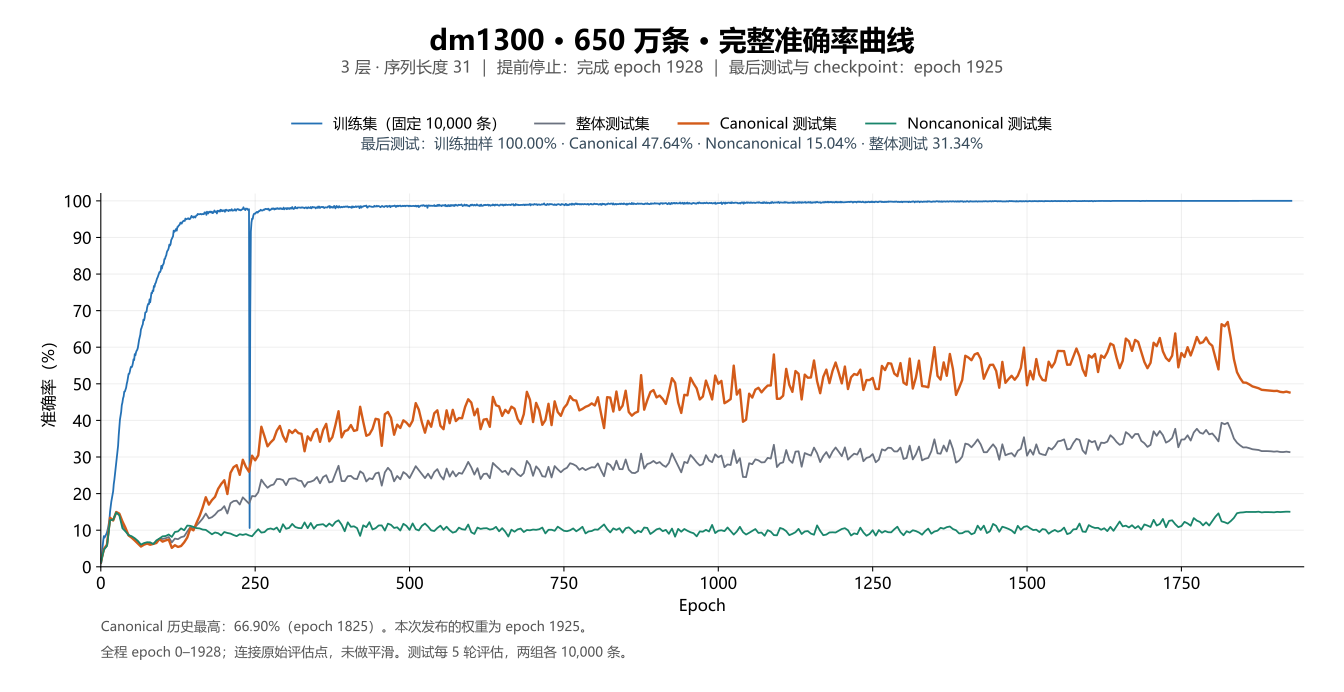

Values plotted in this chart, from the file beside it:
epoch, train_correct, train_n, train_accuracy, test_correct, test_n, test_accuracy, test_canonical_correct, test_canonical_n, test_canonical_accuracy, test_noncanonical_correct, test_noncanonical_n, test_noncanonical_accuracy, train_loss, learning_rate, elapsed_hours
0, 95, 10000, 0.0095, 226, 20000, 0.0113, 113, 10000, 0.0113, 113, 10000, 0.0113, , 0, 0.00135
1, 122, 10000, 0.0122, , , , , , , , , , 4.471, 5e-06, 0.3246
2, 387, 10000, 0.0387, , , , , , , , , , 4.306, 1e-05, 0.5012
3, 574, 10000, 0.0574, , , , , , , , , , 4.115, 1.5000000000000002e-05, 0.6778
4, 725, 10000, 0.0725, , , , , , , , , , 3.744, 2e-05, 0.855
5, 837, 10000, 0.0837, 950, 20000, 0.0475, 483, 10000, 0.0483, 467, 10000, 0.0467, 3.189, 2.5e-05, 1.033
6, 797, 10000, 0.0797, , , , , , , , , , 2.836, 3.0000000000000004e-05, 1.21
7, 828, 10000, 0.0828, , , , , , , , , , 2.712, 3.5e-05, 1.387
8, 865, 10000, 0.0865, , , , , , , , , , 2.685, 4e-05, 1.564
9, 897, 10000, 0.0897, , , , , , , , , , 2.668, 4.5e-05, 1.741
10, 942, 10000, 0.0942, 1175, 20000, 0.05875, 605, 10000, 0.0605, 570, 10000, 0.057, 2.645, 5e-05, 1.918
11, 1004, 10000, 0.1004, , , , , , , , , , 2.628, 5.5e-05, 2.096
12, 1079, 10000, 0.1079, , , , , , , , , , 2.603, 6.000000000000001e-05, 2.274
13, 1199, 10000, 0.1199, , , , , , , , , , 2.565, 6.500000000000001e-05, 2.451
14, 1293, 10000, 0.1293, , , , , , , , , , 2.524, 7e-05, 2.628
15, 1507, 10000, 0.1507, 2615, 20000, 0.1308, 1340, 10000, 0.134, 1275, 10000, 0.1275, 2.463, 7.5e-05, 2.804
16, 1648, 10000, 0.1648, , , , , , , , , , 2.398, 8e-05, 2.98
17, 1777, 10000, 0.1777, , , , , , , , , , 2.344, 8.5e-05, 3.156
18, 1868, 10000, 0.1868, , , , , , , , , , 2.295, 9e-05, 3.331
19, 1965, 10000, 0.1965, , , , , , , , , , 2.252, 9.5e-05, 3.506
20, 2063, 10000, 0.2063, 2548, 20000, 0.1274, 1265, 10000, 0.1265, 1283, 10000, 0.1283, 2.215, 0.0001, 3.682
21, 2262, 10000, 0.2262, , , , , , , , , , 2.174, 9.999993713996742e-05, 3.857
22, 2382, 10000, 0.2382, , , , , , , , , , 2.13, 9.99997484051765e-05, 4.032
23, 2532, 10000, 0.2532, , , , , , , , , , 2.088, 9.99994337960785e-05, 4.208
24, 2696, 10000, 0.2696, , , , , , , , , , 2.047, 9.99989933134655e-05, 4.383
25, 2814, 10000, 0.2814, 2979, 20000, 0.1489, 1497, 10000, 0.1497, 1482, 10000, 0.1482, 2.006, 9.999842695844635e-05, 4.559
26, 2996, 10000, 0.2996, , , , , , , , , , 1.962, 9.99977347324469e-05, 4.735
27, 3123, 10000, 0.3123, , , , , , , , , , 1.916, 9.999691663720982e-05, 4.911
28, 3308, 10000, 0.3308, , , , , , , , , , 1.867, 9.999597267479464e-05, 5.086
29, 3591, 10000, 0.3591, , , , , , , , , , 1.812, 9.99949028475778e-05, 5.262
30, 3790, 10000, 0.379, 2860, 20000, 0.143, 1453, 10000, 0.1453, 1407, 10000, 0.1407, 1.75, 9.99937071582526e-05, 5.438
31, 4022, 10000, 0.4022, , , , , , , , , , 1.694, 9.999238560982917e-05, 5.614
32, 4132, 10000, 0.4132, , , , , , , , , , 1.646, 9.999093820563452e-05, 5.79
33, 4233, 10000, 0.4233, , , , , , , , , , 1.606, 9.998936494931246e-05, 5.966
34, 4417, 10000, 0.4417, , , , , , , , , , 1.572, 9.998766584482371e-05, 6.142
35, 4489, 10000, 0.4489, 2294, 20000, 0.1147, 1240, 10000, 0.124, 1054, 10000, 0.1054, 1.543, 9.998584089644571e-05, 6.318
36, 4602, 10000, 0.4602, , , , , , , , , , 1.517, 9.99838901087728e-05, 6.494
37, 4656, 10000, 0.4656, , , , , , , , , , 1.494, 9.998181348671606e-05, 6.67
38, 4786, 10000, 0.4786, , , , , , , , , , 1.474, 9.997961103550342e-05, 6.846
39, 4789, 10000, 0.4789, , , , , , , , , , 1.454, 9.997728276067953e-05, 7.022
40, 4836, 10000, 0.4836, 2027, 20000, 0.1013, 1062, 10000, 0.1062, 965, 10000, 0.0965, 1.437, 9.99748286681058e-05, 7.199
41, 4894, 10000, 0.4894, , , , , , , , , , 1.42, 9.997224876396042e-05, 7.375
42, 4998, 10000, 0.4998, , , , , , , , , , 1.404, 9.996954305473831e-05, 7.552
43, 5068, 10000, 0.5068, , , , , , , , , , 1.389, 9.996671154725108e-05, 7.728
44, 5164, 10000, 0.5164, , , , , , , , , , 1.374, 9.996375424862703e-05, 7.905
45, 5270, 10000, 0.527, 1723, 20000, 0.08615, 857, 10000, 0.0857, 866, 10000, 0.0866, 1.36, 9.996067116631118e-05, 8.082
46, 5272, 10000, 0.5272, , , , , , , , , , 1.345, 9.995746230806517e-05, 8.259
47, 5332, 10000, 0.5332, , , , , , , , , , 1.332, 9.99541276819673e-05, 8.436
48, 5418, 10000, 0.5418, , , , , , , , , , 1.318, 9.995066729641249e-05, 8.613
49, 5467, 10000, 0.5467, , , , , , , , , , 1.305, 9.994708116011226e-05, 8.79
50, 5455, 10000, 0.5455, 1629, 20000, 0.08145, 795, 10000, 0.0795, 834, 10000, 0.0834, 1.291, 9.994336928209469e-05, 8.967
51, 5490, 10000, 0.549, , , , , , , , , , 1.278, 9.993953167170444e-05, 9.145
52, 5567, 10000, 0.5567, , , , , , , , , , 1.265, 9.993556833860271e-05, 9.322
53, 5670, 10000, 0.567, , , , , , , , , , 1.251, 9.993147929276714e-05, 9.499
54, 5649, 10000, 0.5649, , , , , , , , , , 1.238, 9.992726454449192e-05, 9.676
55, 5811, 10000, 0.5811, 1498, 20000, 0.0749, 718, 10000, 0.0718, 780, 10000, 0.078, 1.224, 9.992292410438771e-05, 9.853
56, 5778, 10000, 0.5778, , , , , , , , , , 1.21, 9.99184579833815e-05, 10.03
57, 5859, 10000, 0.5859, , , , , , , , , , 1.197, 9.991386619271677e-05, 10.21
58, 5904, 10000, 0.5904, , , , , , , , , , 1.183, 9.990914874395336e-05, 10.38
59, 5929, 10000, 0.5929, , , , , , , , , , 1.167, 9.990430564896745e-05, 10.56
... 1,869 more rows
